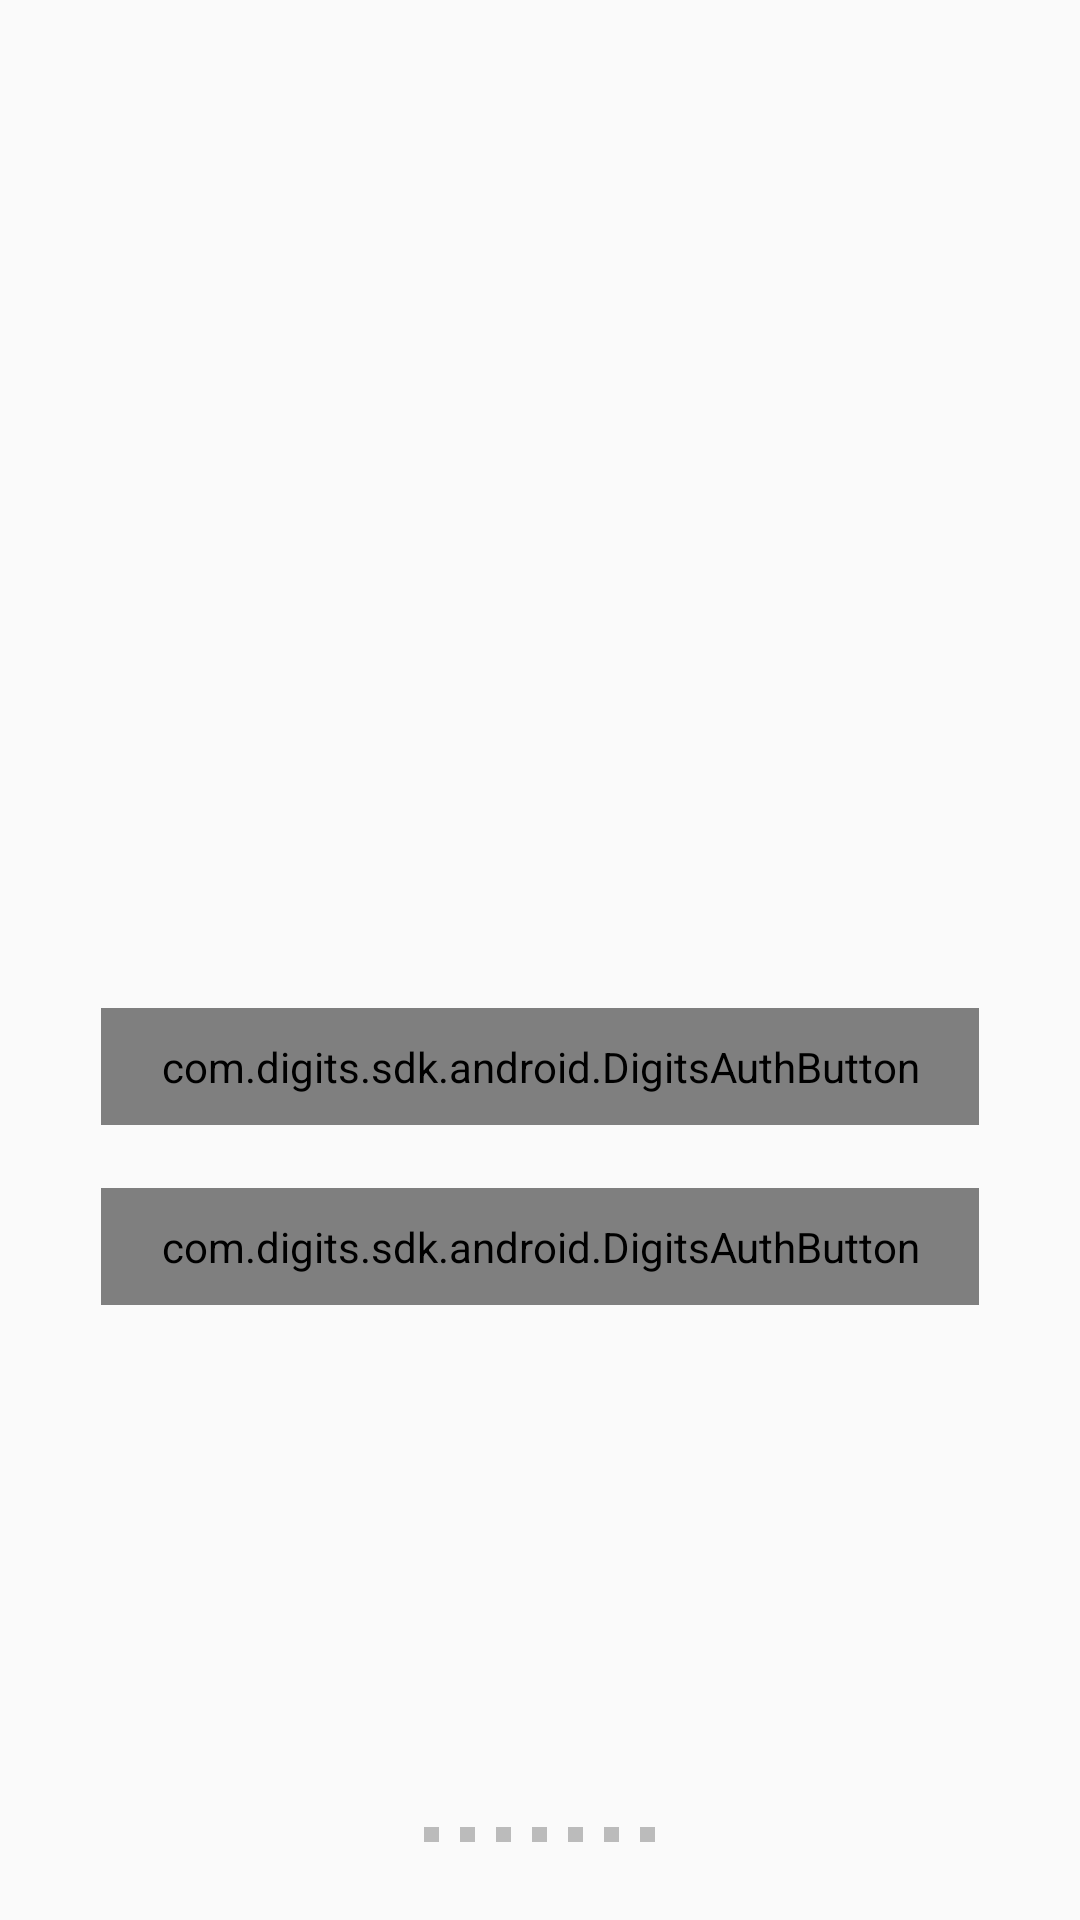

Reconstruct the res/layout file that produces this screen, plus the resources it refers to.
<!-- AndroidManifest.xml: application theme BottleChat -->
<!-- res/layout/intro_layout_content.xml -->
<ScrollView
    xmlns:android="http://schemas.android.com/apk/res/android"
    android:layout_height="match_parent"
    android:layout_width="match_parent"
    android:fillViewport="true">

    <FrameLayout
        android:layout_width="match_parent"
        android:layout_height="wrap_content"
        android:background="#fafafa">

        <FrameLayout
            android:layout_gravity="top"
            android:layout_width="match_parent"
            android:layout_height="wrap_content"
            android:layout_marginTop="88dp">

            <ImageView
                android:layout_width="wrap_content"
                android:layout_gravity="center"
                android:layout_height="wrap_content"
                android:id="@+id/icon_image1"
                android:src="@drawable/intro1"/>

            <ImageView
                android:layout_width="wrap_content"
                android:layout_gravity="center"
                android:layout_height="wrap_content"
                android:id="@+id/icon_image2"/>

        </FrameLayout>

        <android.support.v4.view.ViewPager
            android:layout_width="match_parent"
            android:layout_height="match_parent"
            android:id="@+id/intro_view_pager"/>

        <com.digits.sdk.android.DigitsAuthButton
            android:layout_width="wrap_content"
            android:layout_height="wrap_content"
            android:layout_marginTop="336dp"
            android:background="@drawable/reg_button"
            android:layout_gravity="center_horizontal"
            android:textSize="16dp"
            android:textColor="#ffffff"
            android:gravity="center"
            android:paddingLeft="20dp"
            android:paddingRight="20dp"
            android:paddingTop="10dp"
            android:paddingBottom="10dp"
            android:layout_marginLeft="10dp"
            android:layout_marginRight="10dp"
            android:id="@+id/phone_login_button" />

        <com.digits.sdk.android.DigitsAuthButton
            android:layout_width="wrap_content"
            android:layout_height="wrap_content"
            android:layout_marginTop="396dp"
            android:background="@drawable/reg_button"
            android:layout_gravity="center_horizontal"
            android:textSize="16dp"
            android:textColor="#ffffff"
            android:gravity="center"
            android:paddingLeft="20dp"
            android:paddingRight="20dp"
            android:paddingTop="10dp"
            android:paddingBottom="10dp"
            android:layout_marginLeft="10dp"
            android:layout_marginRight="10dp"
            android:id="@+id/login_options_button"/>

        <LinearLayout
            android:layout_width="wrap_content"
            android:layout_height="wrap_content"
            android:id="@+id/slice_dots"
            android:orientation="horizontal"
            android:layout_gravity="bottom|center_horizontal"
            android:layout_marginBottom="26dp">

            <FrameLayout
                android:layout_width="5dp"
                android:layout_height="5dp"
                android:background="#bbbbbb"/>

            <FrameLayout
                android:layout_width="5dp"
                android:layout_height="5dp"
                android:background="#bbbbbb"
                android:layout_marginLeft="7dp"/>

            <FrameLayout
                android:layout_width="5dp"
                android:layout_height="5dp"
                android:background="#bbbbbb"
                android:layout_marginLeft="7dp"/>

            <FrameLayout
                android:layout_width="5dp"
                android:layout_height="5dp"
                android:background="#bbbbbb"
                android:layout_marginLeft="7dp"/>

            <FrameLayout
                android:layout_width="5dp"
                android:layout_height="5dp"
                android:background="#bbbbbb"
                android:layout_marginLeft="7dp"/>

            <FrameLayout
                android:layout_width="5dp"
                android:layout_height="5dp"
                android:background="#bbbbbb"
                android:layout_marginLeft="7dp"/>

            <FrameLayout
                android:layout_width="5dp"
                android:layout_height="5dp"
                android:background="#bbbbbb"
                android:layout_marginLeft="7dp"/>

        </LinearLayout>

    </FrameLayout>

</ScrollView>
<!-- resources referenced by this layout -->
<resources>
  <!-- drawable reg_button (drawable) -->
  <?xml version="1.0" encoding="UTF-8"?>
  <selector xmlns:android="http://schemas.android.com/apk/res/android">
      <item android:state_focused="true" android:drawable="@drawable/reg_btn_pressed" />
      <item android:state_checked="true" android:drawable="@drawable/reg_btn_pressed" />
      <item android:state_pressed="true" android:drawable="@drawable/reg_btn_pressed" />
      <item android:drawable="@drawable/reg_btn" />
  </selector>
  <style name="BottleChat" parent="BottleChat.TabBar.Base">
          <item name="android:windowContentTransitions">true</item>
          <item name="android:windowAllowEnterTransitionOverlap">true</item>
          <item name="android:windowAllowReturnTransitionOverlap">true</item>
          <item name="android:windowSharedElementEnterTransition">@android:transition/move</item>
          <item name="android:windowSharedElementExitTransition">@android:transition/move</item>
      </style>
  <style name="BottleChat.TabBar.Base" parent="Theme.AppCompat.Light.DarkActionBar">
          <item name="windowNoTitle">true</item>
          <item name="windowActionBar">false</item>
          <item name="colorPrimary">@color/colorPrimary</item>
          <item name="colorPrimaryDark">@color/colorPrimaryDark</item>
          <item name="colorAccent">@color/colorAccent</item>
      </style>
  <color name="colorPrimary">#00ccff</color>
  <color name="colorPrimaryDark">#303F9F</color>
  <color name="colorAccent">#FF4081</color>
</resources>
